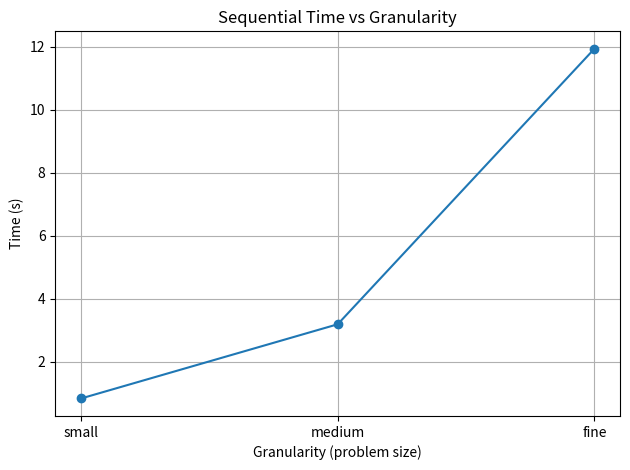
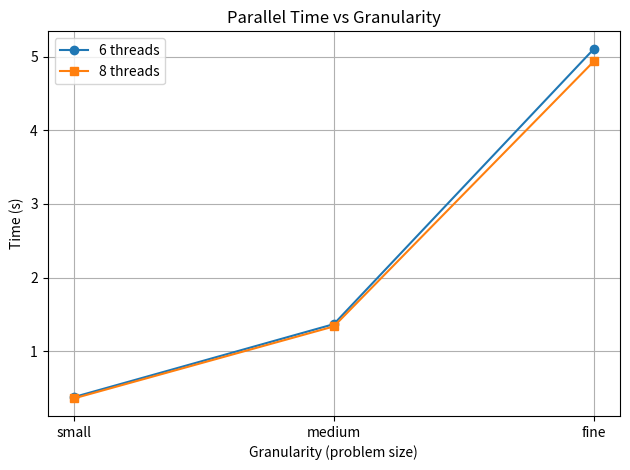
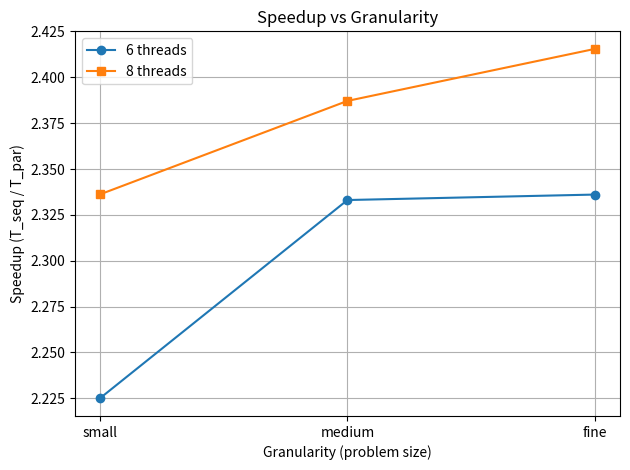
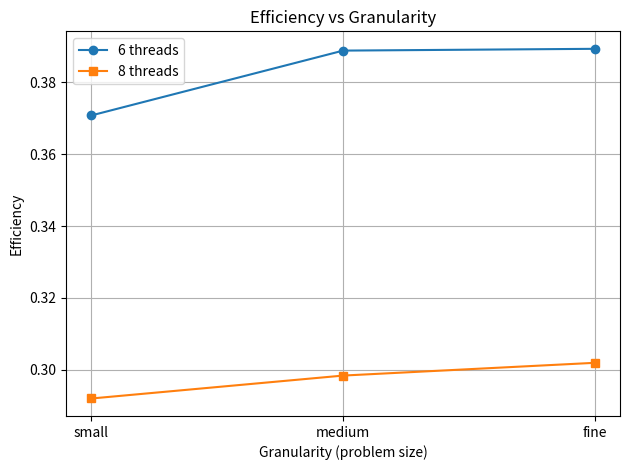
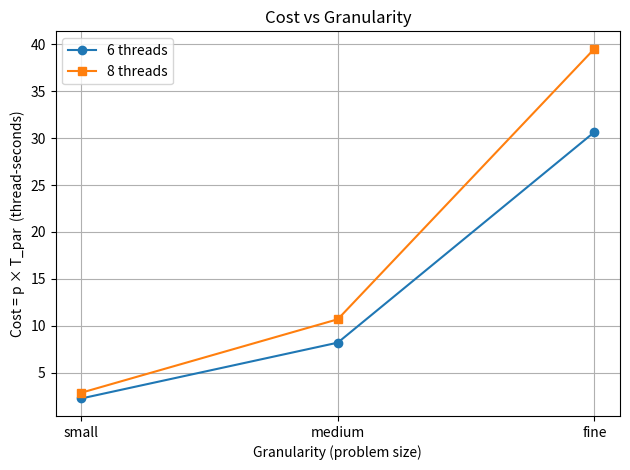

Write the Python code that produced these figures, in order.
import matplotlib.pyplot as plt
import numpy as np

# ----------------------------------------------------
# 1) Raw experimental data (from your console output)
# ----------------------------------------------------

granularity = ['small', 'medium', 'fine']   # labels for x-axis
x = np.arange(len(granularity))

# Sequential times (seconds)
# RESULT,seq,small,1,0.841000
# RESULT,seq,medium,1,3.194000
# RESULT,seq,fine,1,11.928000
T_seq = [
    0.841,   # small  (512x512)
    3.194,   # medium (1024x1024)
    11.928   # fine   (2048x2048)
]

# Parallel times with 6 threads
# RESULT,par,small,6,0.378000
# RESULT,par,medium,6,1.369000
# RESULT,par,fine,6,5.106000
T_par_6 = [
    0.378,   # small
    1.369,   # medium
    5.106    # fine
]

# Parallel times with 8 threads
# RESULT,par,small,8,0.360000
# RESULT,par,medium,8,1.338000
# RESULT,par,fine,8,4.938000
T_par_8 = [
    0.360,   # small
    1.338,   # medium
    4.938    # fine
]

p6 = 6
p8 = 8

# ----------------------------------------------------
# 2) Derived metrics: speedup, efficiency, cost
# ----------------------------------------------------

# Speedup S = T_seq / T_par
S_6 = [T_seq[i] / T_par_6[i] for i in range(len(granularity))]
S_8 = [T_seq[i] / T_par_8[i] for i in range(len(granularity))]

# Efficiency E = S / p
E_6 = [S_6[i] / p6 for i in range(len(granularity))]
E_8 = [S_8[i] / p8 for i in range(len(granularity))]

# Cost C = p * T_par  (total thread-seconds)
C_6 = [p6 * T_par_6[i] for i in range(len(granularity))]
C_8 = [p8 * T_par_8[i] for i in range(len(granularity))]

# Optional: print a small table in the console
print("Granularity | T_seq  | T_par_6 | T_par_8 | S_6  | S_8  | E_6  | E_8")
for i, g in enumerate(granularity):
    print(f"{g:10s} | {T_seq[i]:6.3f} | {T_par_6[i]:7.3f} | {T_par_8[i]:7.3f} | "
          f"{S_6[i]:4.2f} | {S_8[i]:4.2f} | {E_6[i]:4.2f} | {E_8[i]:4.2f}")

# ----------------------------------------------------
# 3) Plot 1 – Sequential time vs granularity
# ----------------------------------------------------

plt.figure()
plt.plot(granularity, T_seq, marker='o')
plt.xlabel('Granularity (problem size)')
plt.ylabel('Time (s)')
plt.title('Sequential Time vs Granularity')
plt.grid(True)
plt.tight_layout()
plt.savefig('1_seq_time_vs_granularity.png')

# ----------------------------------------------------
# 4) Plot 2 – Parallel time vs granularity (6 & 8 threads)
# ----------------------------------------------------

plt.figure()
plt.plot(granularity, T_par_6, marker='o', label='6 threads')
plt.plot(granularity, T_par_8, marker='s', label='8 threads')
plt.xlabel('Granularity (problem size)')
plt.ylabel('Time (s)')
plt.title('Parallel Time vs Granularity')
plt.legend()
plt.grid(True)
plt.tight_layout()
plt.savefig('2_par_time_vs_granularity.png')

# ----------------------------------------------------
# 5) Plot 3 – Speedup vs granularity
# ----------------------------------------------------

plt.figure()
plt.plot(granularity, S_6, marker='o', label='6 threads')
plt.plot(granularity, S_8, marker='s', label='8 threads')
plt.xlabel('Granularity (problem size)')
plt.ylabel('Speedup (T_seq / T_par)')
plt.title('Speedup vs Granularity')
plt.legend()
plt.grid(True)
plt.tight_layout()
plt.savefig('3_speedup_vs_granularity.png')

# ----------------------------------------------------
# 6) Plot 4 – Efficiency vs granularity
# ----------------------------------------------------

plt.figure()
plt.plot(granularity, E_6, marker='o', label='6 threads')
plt.plot(granularity, E_8, marker='s', label='8 threads')
plt.xlabel('Granularity (problem size)')
plt.ylabel('Efficiency')
plt.title('Efficiency vs Granularity')
plt.legend()
plt.grid(True)
plt.tight_layout()
plt.savefig('4_efficiency_vs_granularity.png')

# ----------------------------------------------------
# 7) Plot 5 – Cost vs granularity
# ----------------------------------------------------

plt.figure()
plt.plot(granularity, C_6, marker='o', label='6 threads')
plt.plot(granularity, C_8, marker='s', label='8 threads')
plt.xlabel('Granularity (problem size)')
plt.ylabel('Cost = p × T_par  (thread-seconds)')
plt.title('Cost vs Granularity')
plt.legend()
plt.grid(True)
plt.tight_layout()
plt.savefig('5_cost_vs_granularity.png')

print("\nAll 5 graphs saved as PNG files in this folder.")
